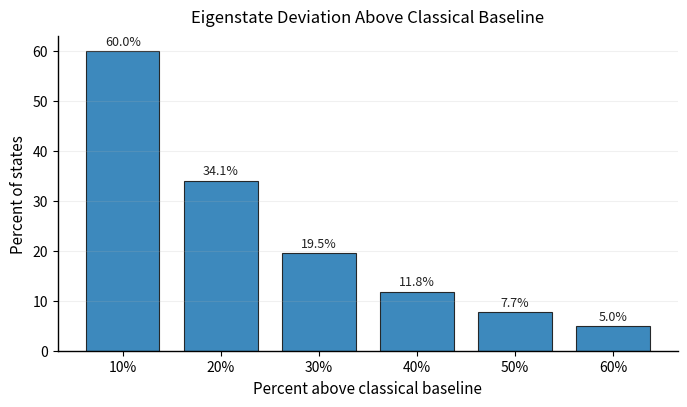

Generate this figure with matplotlib: (Note: this script raises an exception after producing the figure.)
#!/usr/bin/env python3
"""
deviation_histogram.py

Publication-style histogram / bar chart:
  - x-axis: percent above ergodic baseline (e.g. 10, 20, ... 60)
  - y-axis: percent of states with that deviation

Edit the CONFIG section at the top, then run:
  python deviation_histogram.py
"""

from __future__ import annotations

import numpy as np
import matplotlib as mpl
import matplotlib.pyplot as plt


# ========= USER CONFIG (edit these) =========
TITLE = "Eigenstate Deviation Above Classical Baseline"  # e.g. "Deviation above ergodic baseline"
X_LABEL = "Percent above classical baseline"
Y_LABEL = "Percent of states"

# Bin centers (or bin labels) for the x-axis, in percent.
# Example: 10, 20, ..., 60 means “~10% above baseline”, etc.
X_BINS_PERCENT = [10, 20, 30, 40, 50, 60]

# Provide EITHER:
#   (A) Y_PERCENT (already in percent, same length as X_BINS_PERCENT), OR
#   (B) COUNTS (raw counts in each bin) + TOTAL_STATES (to convert to percent)
Y_PERCENT = None
# Y_PERCENT = [12.5, 18.0, 22.0, 20.5, 17.0, 10.0]

#Original 
COUNTS = [30542, 17339, 9937, 6027, 3933, 2548]

#COUNTS = [9076, 7801, 6235, 4625, 3235, 2550]

#Original 
TOTAL_STATES = 50893  # e.g. 1000

#TOTAL_STATES = 10240  # e.g. 1000

# Appearance / output
COLOR = "#2C7FB8"        # blue
EDGE_COLOR = "#1b1b1b"
BAR_ALPHA = 0.92
FIGSIZE = (7.0, 4.2)
DPI = 300
OUTPUT_PATH = "eigensdf/doublewell/final2/deviation_histogram.png"  # also consider .pdf for publication

SHOW_VALUE_LABELS = True
VALUE_LABEL_FMT = "{:.1f}%"   # shown above each bar
VALUE_LABEL_FONTSIZE = 9

Y_LIM = None  # e.g. (0, 30)
GRID_ALPHA = 0.18
# ===========================================


def _to_percent(x_bins_percent, y_percent, counts, total_states):
    x = np.asarray(x_bins_percent, dtype=float)
    if y_percent is not None:
        y = np.asarray(y_percent, dtype=float)
        if y.shape != x.shape:
            raise ValueError("Y_PERCENT must have the same length as X_BINS_PERCENT.")
        return x, y

    c = np.asarray(counts, dtype=float)
    if c.shape != x.shape:
        raise ValueError("COUNTS must have the same length as X_BINS_PERCENT.")
    if total_states is None:
        raise ValueError("If Y_PERCENT is None, you must set TOTAL_STATES.")
    total_states = float(total_states)
    if total_states <= 0:
        raise ValueError("TOTAL_STATES must be > 0.")
    y = 100.0 * c / total_states
    return x, y


def main() -> None:
    # Nice, clean default styling without external deps
    mpl.rcParams.update(
        {
            "font.size": 11,
            "axes.titlesize": 12,
            "axes.labelsize": 11,
            "axes.linewidth": 1.0,
            "xtick.labelsize": 10,
            "ytick.labelsize": 10,
            "figure.dpi": DPI,
            "savefig.dpi": DPI,
            "savefig.bbox": "tight",
            "savefig.transparent": False,
        }
    )

    x, y = _to_percent(X_BINS_PERCENT, Y_PERCENT, COUNTS, TOTAL_STATES)

    if np.any(~np.isfinite(y)) or np.any(y < 0):
        raise ValueError("Y values must be finite and non-negative.")

    fig, ax = plt.subplots(figsize=FIGSIZE)

    # Bar width: infer from spacing if possible
    if x.size >= 2:
        dx = float(np.median(np.diff(np.sort(x))))
        width = 0.75 * dx
    else:
        width = 0.8

    bars = ax.bar(
        x,
        y,
        width=width,
        color=COLOR,
        edgecolor=EDGE_COLOR,
        linewidth=0.8,
        alpha=BAR_ALPHA,
    )

    # Labels / title
    ax.set_xlabel(X_LABEL)
    ax.set_ylabel(Y_LABEL)
    if TITLE:
        ax.set_title(TITLE, pad=10)

    # Ticks: show exact bin centers
    ax.set_xticks(x)
    ax.set_xticklabels([f"{int(v)}%" if float(v).is_integer() else f"{v:g}%" for v in x])

    # Grid + spines
    ax.grid(True, axis="y", alpha=GRID_ALPHA, linewidth=0.8)
    ax.grid(False, axis="x")
    ax.spines["top"].set_visible(False)
    ax.spines["right"].set_visible(False)

    if Y_LIM is not None:
        ax.set_ylim(*Y_LIM)

    # Value labels
    if SHOW_VALUE_LABELS:
        y_max = float(np.max(y)) if y.size else 0.0
        pad = 0.01 * max(y_max, 1.0)
        for rect, yi in zip(bars, y):
            ax.text(
                rect.get_x() + rect.get_width() / 2.0,
                rect.get_height() + pad,
                VALUE_LABEL_FMT.format(float(yi)),
                ha="center",
                va="bottom",
                fontsize=VALUE_LABEL_FONTSIZE,
                color="#222222",
            )

    fig.tight_layout()
    fig.savefig(OUTPUT_PATH)
    plt.close(fig)
    print(f"[ok] wrote: {OUTPUT_PATH}")


if __name__ == "__main__":
    main()












